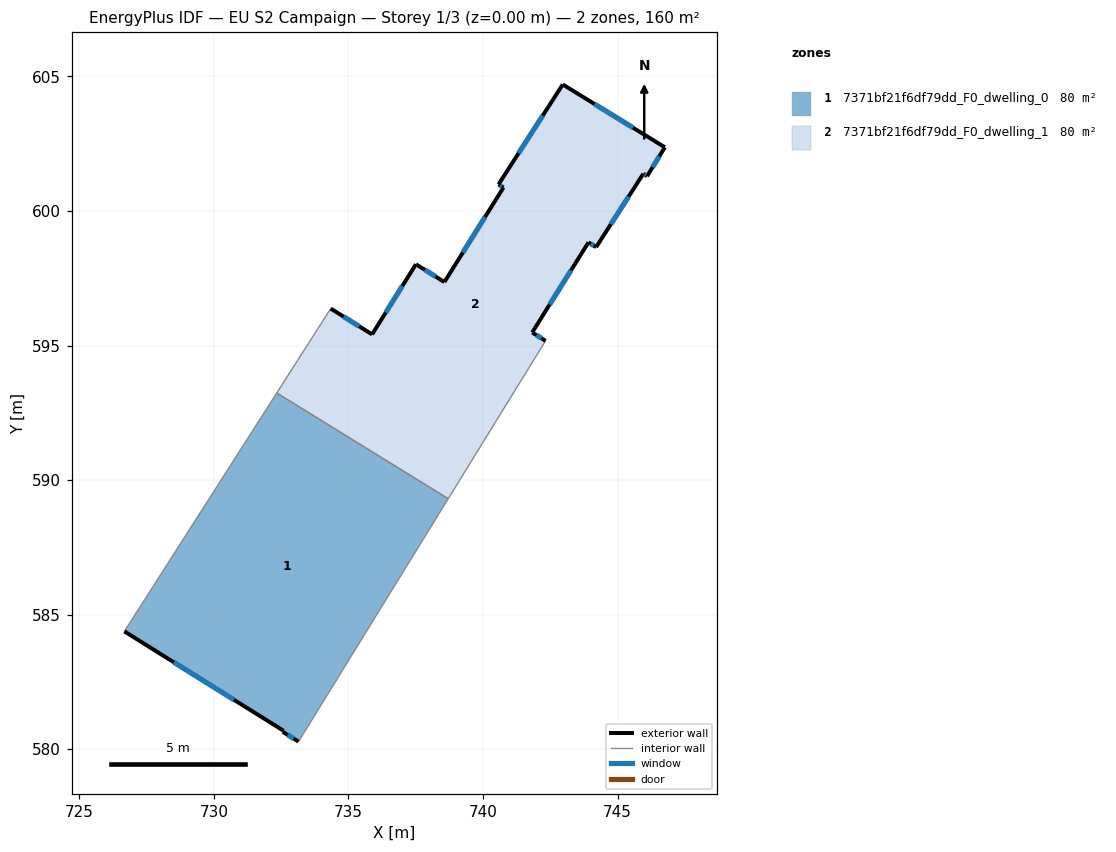
=== STOREY PLAN SPEC (per zone: floor XY polygon, exterior-wall plan segments, windows/doors) ===
zone 1: 7371bf21f6df79dd_F0_dwelling_0  (79.8 m²)
  floor: (738.71, 589.31) (733.14, 580.28) (732.56, 580.65) (732.58, 580.69) (726.67, 584.38) (732.33, 593.24)
  exterior wall: (732.58, 580.69) – (732.56, 580.65)  [0.0 m]
  exterior wall: (726.67, 584.38) – (732.58, 580.69)  [7.0 m]
    window: (728.51, 583.23) – (730.74, 581.84)  [3.0 m²]
  exterior wall: (732.56, 580.65) – (733.14, 580.28)  [0.7 m]
    window: (732.74, 580.53) – (732.96, 580.39)  [0.3 m²]
  interior walls: 3
zone 2: 7371bf21f6df79dd_F0_dwelling_1  (79.8 m²)
  floor: (746.76, 602.37) (746.09, 601.29) (745.95, 601.38) (744.20, 598.66) (743.92, 598.83) (741.83, 595.48) (742.32, 595.17) (738.71, 589.31) (732.33, 593.24) (734.34, 596.37) (735.88, 595.41) (737.51, 598.02) (738.56, 597.36) (740.76, 600.87) (740.57, 600.99) (742.96, 604.70)
  exterior wall: (738.56, 597.36) – (737.51, 598.02)  [1.2 m]
    window: (738.23, 597.56) – (737.84, 597.81)  [0.5 m²]
  exterior wall: (740.76, 600.87) – (738.56, 597.36)  [4.1 m]
    window: (740.07, 599.78) – (739.25, 598.45)  [1.8 m²]
  exterior wall: (740.57, 600.99) – (740.76, 600.87)  [0.2 m]
    window: (740.63, 600.95) – (740.70, 600.91)  [0.1 m²]
  exterior wall: (742.96, 604.70) – (740.57, 600.99)  [4.4 m]
    window: (742.22, 603.54) – (741.32, 602.14)  [1.9 m²]
  exterior wall: (746.76, 602.37) – (742.96, 604.70)  [4.5 m]
    window: (745.57, 603.09) – (744.14, 603.97)  [1.9 m²]
  exterior wall: (746.09, 601.29) – (746.76, 602.37)  [1.3 m]
    window: (746.30, 601.63) – (746.55, 602.03)  [0.5 m²]
  exterior wall: (745.95, 601.38) – (746.09, 601.29)  [0.2 m]
    window: (746.00, 601.35) – (746.05, 601.32)  [0.1 m²]
  exterior wall: (744.20, 598.66) – (745.95, 601.38)  [3.2 m]
    window: (744.75, 599.51) – (745.41, 600.53)  [1.4 m²]
  exterior wall: (743.92, 598.83) – (744.20, 598.66)  [0.3 m]
    window: (744.01, 598.78) – (744.11, 598.71)  [0.1 m²]
  exterior wall: (741.83, 595.48) – (743.92, 598.83)  [3.9 m]
    window: (742.48, 596.53) – (743.27, 597.79)  [1.7 m²]
  exterior wall: (742.32, 595.17) – (741.83, 595.48)  [0.6 m]
    window: (742.17, 595.27) – (741.98, 595.39)  [0.2 m²]
  exterior wall: (735.88, 595.41) – (734.34, 596.37)  [1.8 m]
    window: (735.40, 595.71) – (734.82, 596.07)  [0.8 m²]
  exterior wall: (737.51, 598.02) – (735.88, 595.41)  [3.1 m]
    window: (737.00, 597.21) – (736.38, 596.22)  [1.3 m²]
  interior walls: 3

=== DERIVED (storey summary) ===
Building: EU S2 Campaign
Storey: 1 of 3  (floor level z = 0.00 m)
Storey gross floor area: 159.6 m²
Zones on this storey: 2
  - 7371bf21f6df79dd_F0_dwelling_0: floor 79.8 m²; exterior wall 7.7 m (23.1 m²); 2 window(s) 3.3 m²; WWR 14.1%
  - 7371bf21f6df79dd_F0_dwelling_1: floor 79.8 m²; exterior wall 28.9 m (86.7 m²); 13 window(s) 12.3 m²; WWR 14.2%
Zone adjacency (shared interzone walls):
  - 7371bf21f6df79dd_F0_dwelling_0 ↔ 7371bf21f6df79dd_F0_dwelling_1